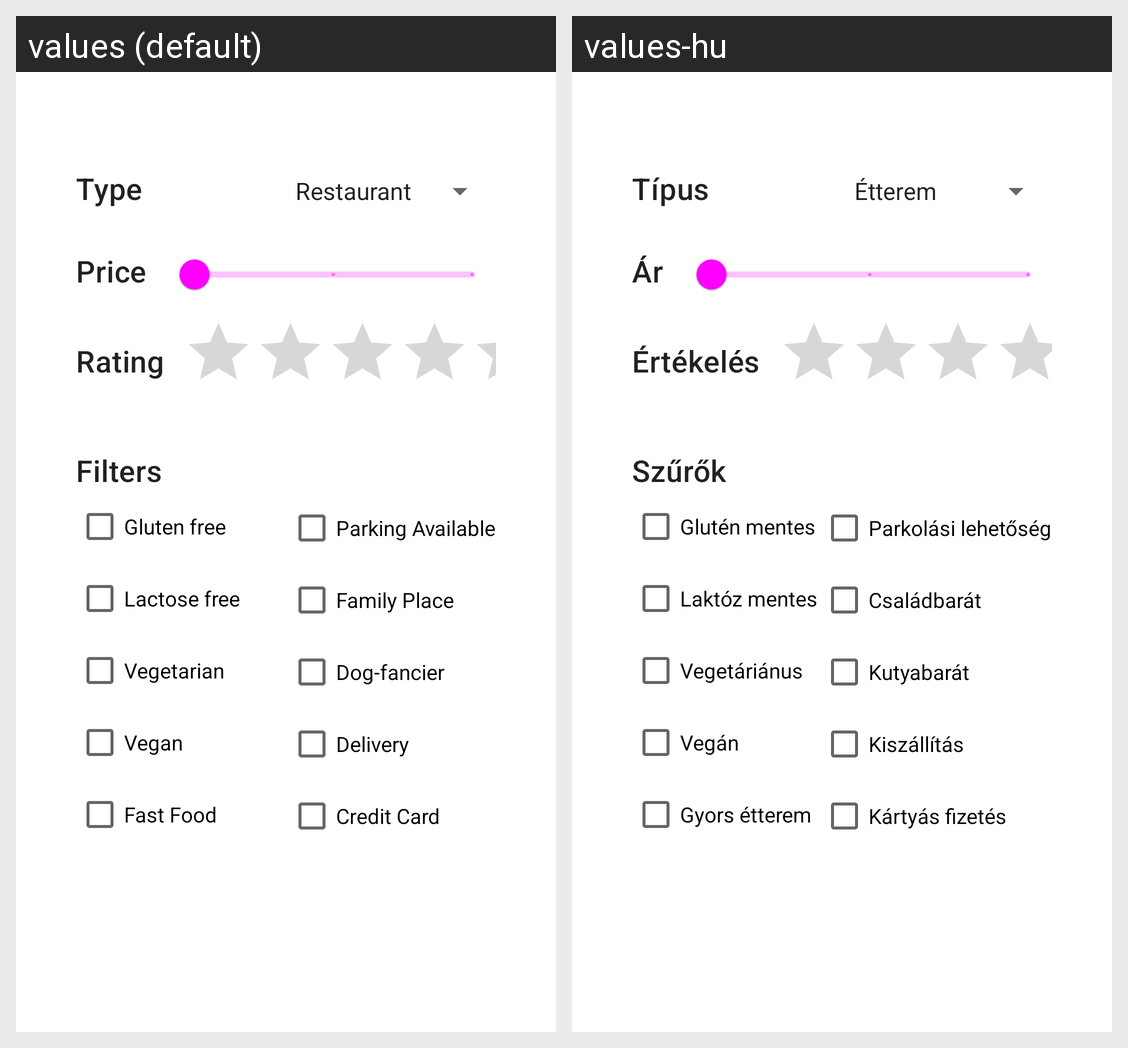

The Android screen above is rendered under two locales of the same app. Produce the string resources it draws, with the default and per-locale values.
Android screen res/layout/filter_places_dialogfragment.xml rendered under 2 locales, left to right: values (default), values-hu. Device: Nexus 5 (rendered at 1080×1920; each locale shown at half size, 540×960, under a caption strip naming it); theme Theme.RestaurantAppAndroid.
Strings drawn on this screen, with the default value and each locale's value (text and hints the layout hard-codes, and strings that could not be matched under every locale, appear in the picture but are not listed):

type_text
  values: Type
  values-hu: Típus

price_text
  values: Price
  values-hu: Ár

rating
  values: Rating
  values-hu: Értékelés

filters
  values: Filters
  values-hu: Szűrők

gluten_free
  values: Gluten free
  values-hu: Glutén mentes

lactose_free
  values: Lactose free
  values-hu: Laktóz mentes

vegetarian
  values: Vegetarian
  values-hu: Vegetáriánus

vegan
  values: Vegan
  values-hu: Vegán

fast_food
  values: Fast Food
  values-hu: Gyors étterem

parking_available
  values: Parking Available
  values-hu: Parkolási lehetőség

family_place
  values: Family Place
  values-hu: Családbarát

dog_fancier
  values: Dog-fancier
  values-hu: Kutyabarát

delivery
  values: Delivery
  values-hu: Kiszállítás

credit_card
  values: Credit Card
  values-hu: Kártyás fizetés
